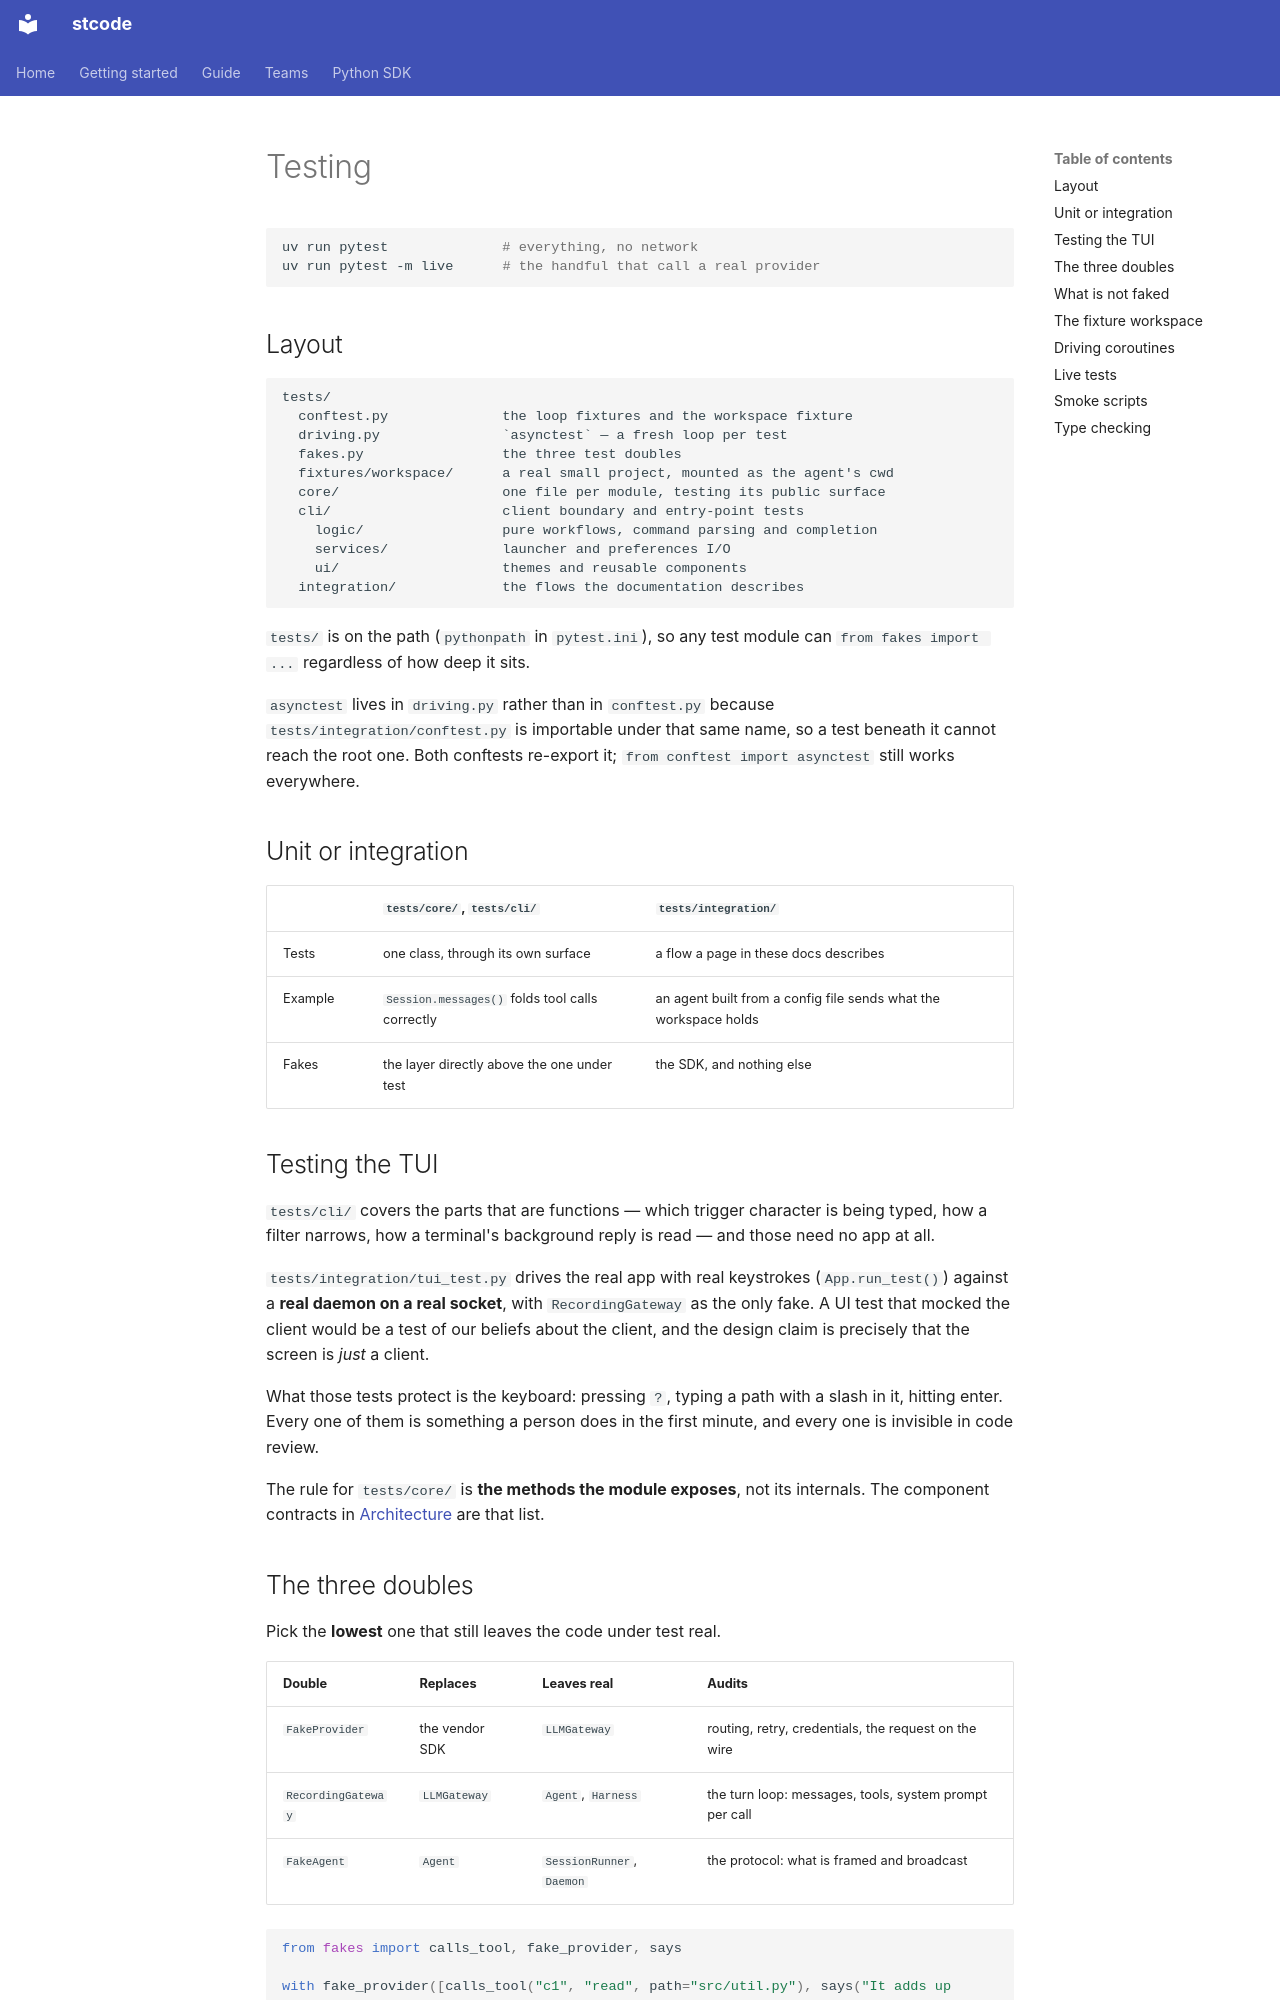

repository: Ming-doan/stcode · page: contributing/testing/index.html · generator: mkdocs

# Testing

```bash
uv run pytest              # everything, no network
uv run pytest -m live      # the handful that call a real provider
```

## Layout

```
tests/
  conftest.py              the loop fixtures and the workspace fixture
  driving.py               `asynctest` — a fresh loop per test
  fakes.py                 the three test doubles
  fixtures/workspace/      a real small project, mounted as the agent's cwd
  core/                    one file per module, testing its public surface
  cli/                     client boundary and entry-point tests
    logic/                 pure workflows, command parsing and completion
    services/              launcher and preferences I/O
    ui/                    themes and reusable components
  integration/             the flows the documentation describes
```

`tests/` is on the path (`pythonpath` in `pytest.ini`), so any test module can
`from fakes import ...` regardless of how deep it sits.

`asynctest` lives in `driving.py` rather than in `conftest.py` because
`tests/integration/conftest.py` is importable under that same name, so a test beneath it
cannot reach the root one. Both conftests re-export it; `from conftest import asynctest`
still works everywhere.

## Unit or integration

| | `tests/core/`, `tests/cli/` | `tests/integration/` |
| --- | --- | --- |
| Tests | one class, through its own surface | a flow a page in these docs describes |
| Example | `Session.messages()` folds tool calls correctly | an agent built from a config file sends what the workspace holds |
| Fakes | the layer directly above the one under test | the SDK, and nothing else |

## Testing the TUI

`tests/cli/` covers the parts that are functions — which trigger character is being
typed, how a filter narrows, how a terminal's background reply is read — and those need
no app at all.

`tests/integration/tui_test.py` drives the real app with real keystrokes
(`App.run_test()`) against a **real daemon on a real socket**, with `RecordingGateway` as
the only fake. A UI test that mocked the client would be a test of our beliefs about the
client, and the design claim is precisely that the screen is *just* a client.

What those tests protect is the keyboard: pressing `?`, typing a path with a slash in it,
hitting enter. Every one of them is something a person does in the first minute, and
every one is invisible in code review.

The rule for `tests/core/` is **the methods the module exposes**, not its internals. The
component contracts in [Architecture](../architecture/index.md) are that list.
